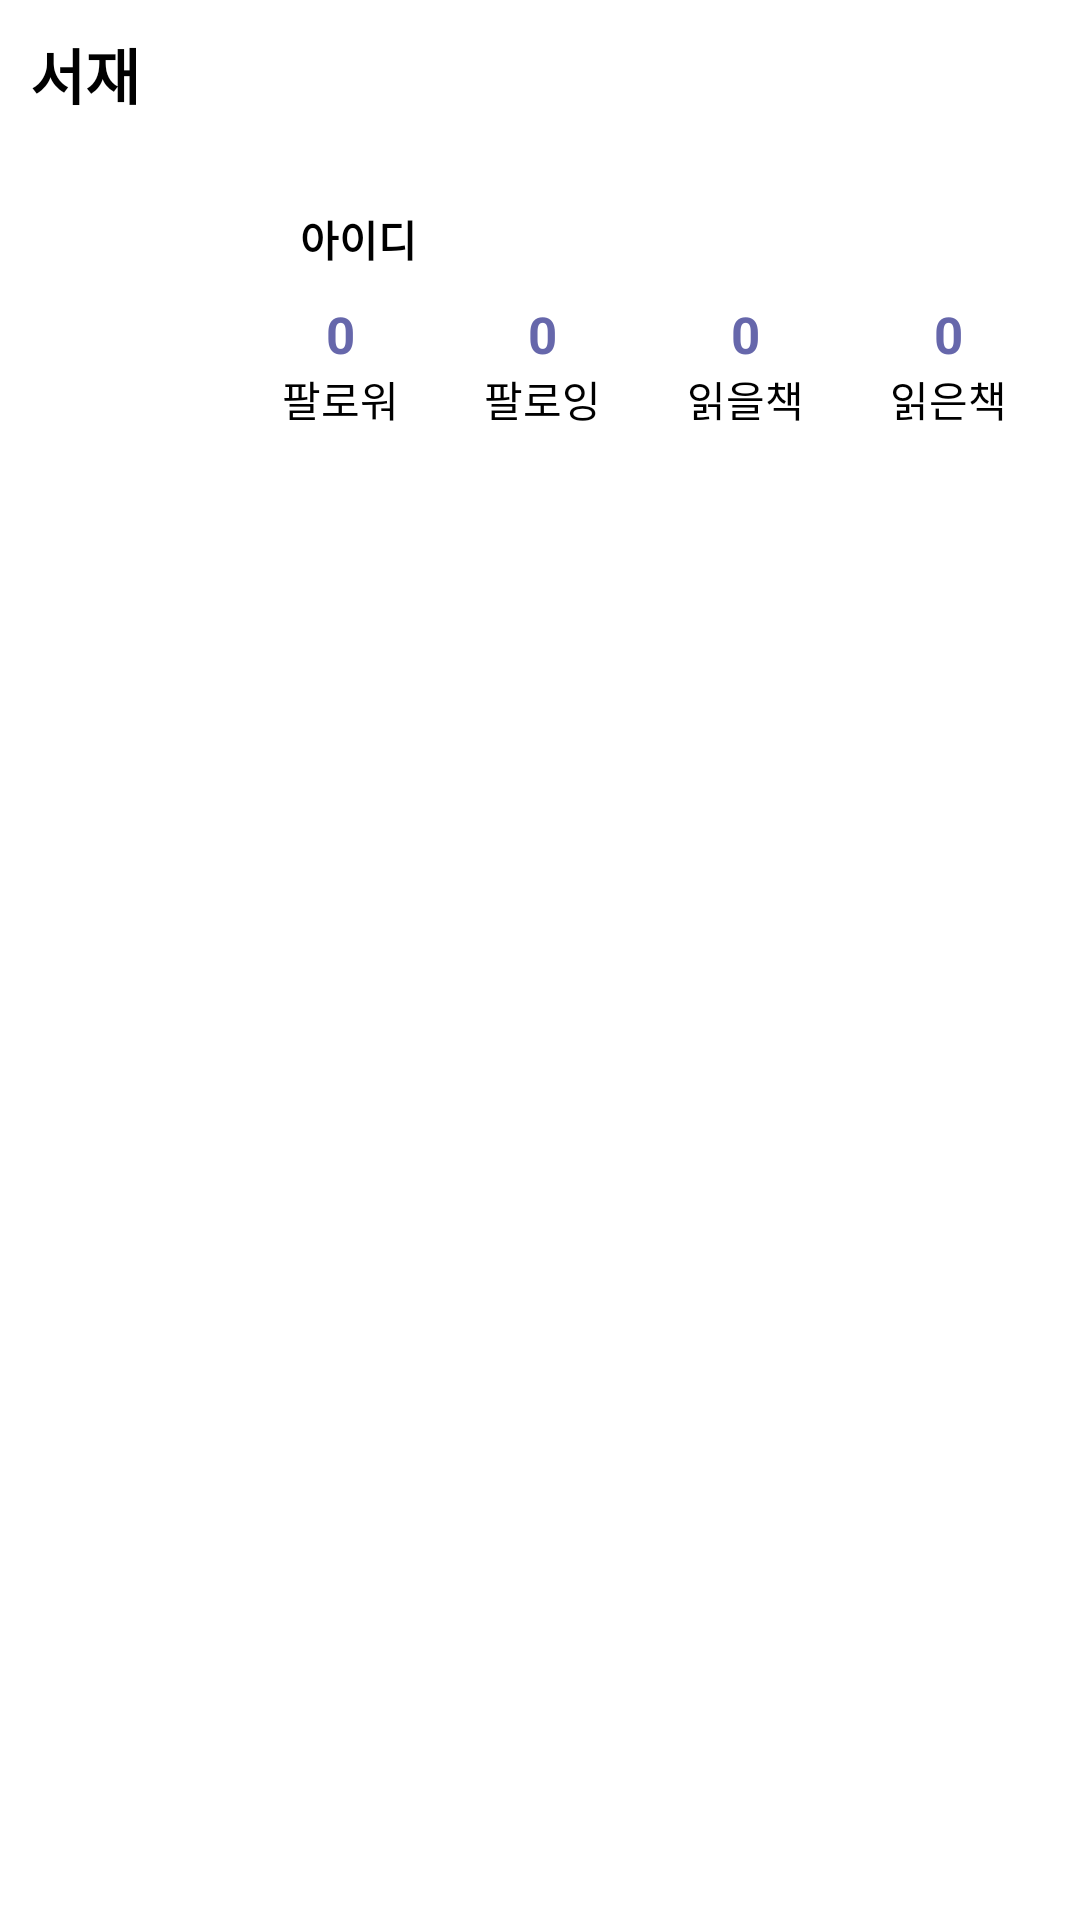

This screen was rendered from an Android layout file. Write that file and the resources it references.
<!-- AndroidManifest.xml: application theme Theme.BookReport -->
<!-- res/layout/fragment_my.xml -->
<?xml version="1.0" encoding="utf-8"?>
<ScrollView xmlns:android="http://schemas.android.com/apk/res/android"
    xmlns:tools="http://schemas.android.com/tools"
    android:id="@+id/myFragment"
    android:layout_width="match_parent"
    android:layout_height="match_parent"
    tools:context=".ui.MyFragment">

    <LinearLayout
        android:layout_width="match_parent"
        android:layout_height="match_parent"
        android:orientation="vertical">

        
        <RelativeLayout
            android:layout_width="match_parent"
            android:layout_height="match_parent"
            android:paddingHorizontal="10dp"
            android:paddingTop="10dp"
            android:paddingBottom="20dp">

            <TextView
                android:layout_width="wrap_content"
                android:layout_height="wrap_content"
                android:text="서재"
                android:textColor="@color/black"
                android:textSize="20dp"
                android:textStyle="bold"/>

            <ImageButton
                android:layout_width="wrap_content"
                android:layout_height="wrap_content"
                android:layout_alignParentEnd="true"
                android:background="#00000000"
                android:src="@drawable/ic_settings" />

        </RelativeLayout>
        

        
        <LinearLayout
            android:layout_width="match_parent"
            android:layout_height="wrap_content"
            android:orientation="horizontal"
            android:gravity="center">

            <ImageView
                android:layout_width="70dp"
                android:layout_height="70dp"
                android:src="@drawable/ic_person"
                android:layout_marginLeft="10dp"/>

            <LinearLayout
                android:layout_width="match_parent"
                android:layout_height="wrap_content"
                android:orientation="vertical"
                android:paddingRight="10dp"
                android:paddingVertical="10dp">

                <TextView
                    android:layout_width="wrap_content"
                    android:layout_height="wrap_content"
                    android:text="아이디"
                    android:textColor="@color/black"
                    android:textStyle="bold"
                    android:layout_marginLeft="20dp"
                    android:layout_marginBottom="10dp"/>

                <LinearLayout
                    android:layout_width="match_parent"
                    android:layout_height="wrap_content"
                    android:orientation="horizontal"
                    android:weightSum="4">

                    <LinearLayout
                        android:layout_width="0dp"
                        android:layout_height="wrap_content"
                        android:orientation="vertical"
                        android:gravity="center"
                        android:layout_weight="1">

                        <TextView
                            android:layout_width="wrap_content"
                            android:layout_height="wrap_content"
                            android:text="0"
                            android:textColor="@color/primary"
                            android:textStyle="bold"
                            android:textSize="17dp"/>

                        <TextView
                            android:layout_width="wrap_content"
                            android:layout_height="wrap_content"
                            android:text="팔로워"
                            android:textColor="@color/black"/>

                    </LinearLayout>

                    <LinearLayout
                        android:layout_width="0dp"
                        android:layout_height="wrap_content"
                        android:orientation="vertical"
                        android:gravity="center"
                        android:layout_weight="1">

                        <TextView
                            android:layout_width="wrap_content"
                            android:layout_height="wrap_content"
                            android:text="0"
                            android:textColor="@color/primary"
                            android:textStyle="bold"
                            android:textSize="17dp"/>

                        <TextView
                            android:layout_width="wrap_content"
                            android:layout_height="wrap_content"
                            android:text="팔로잉"
                            android:textColor="@color/black"/>

                    </LinearLayout>

                    <LinearLayout
                        android:layout_width="0dp"
                        android:layout_height="wrap_content"
                        android:orientation="vertical"
                        android:gravity="center"
                        android:layout_weight="1">

                        <TextView
                            android:layout_width="wrap_content"
                            android:layout_height="wrap_content"
                            android:text="0"
                            android:textColor="@color/primary"
                            android:textStyle="bold"
                            android:textSize="17dp"/>

                        <TextView
                            android:layout_width="wrap_content"
                            android:layout_height="wrap_content"
                            android:text="읽을책"
                            android:textColor="@color/black"/>

                    </LinearLayout>

                    <LinearLayout
                        android:layout_width="0dp"
                        android:layout_height="wrap_content"
                        android:orientation="vertical"
                        android:gravity="center"
                        android:layout_weight="1">

                        <TextView
                            android:layout_width="wrap_content"
                            android:layout_height="wrap_content"
                            android:text="0"
                            android:textColor="@color/primary"
                            android:textStyle="bold"
                            android:textSize="17dp"/>

                        <TextView
                            android:layout_width="wrap_content"
                            android:layout_height="wrap_content"
                            android:text="읽은책"
                            android:textColor="@color/black"/>

                    </LinearLayout>

                </LinearLayout>

            </LinearLayout>

        </LinearLayout>
        

        <LinearLayout
            android:layout_width="match_parent"
            android:layout_height="wrap_content"
            android:orientation="vertical">

            

        </LinearLayout>

    </LinearLayout>


</ScrollView>
<!-- resources referenced by this layout -->
<resources>
  <color name="black">#FF000000</color>
  <color name="primary">#6667AB</color>
  <style name="Theme.BookReport" parent="Theme.MaterialComponents.DayNight.DarkActionBar">
          
          <item name="colorPrimary">@color/primary</item>
          <item name="colorPrimaryVariant">@color/purple_700</item>
          <item name="colorOnPrimary">@color/white</item>
          
          <item name="colorSecondary">@color/teal_200</item>
          <item name="colorSecondaryVariant">@color/teal_700</item>
          <item name="colorOnSecondary">@color/black</item>
          
          <item name="android:statusBarColor" tools:targetApi="l">@android:color/transparent</item>
          <item name="android:windowLightStatusBar" tools:targetApi="m">true</item>
          
      </style>
  <color name="purple_700">#FF3700B3</color>
  <color name="white">#FFFFFFFF</color>
  <color name="teal_200">#FF03DAC5</color>
  <color name="teal_700">#FF018786</color>
</resources>
